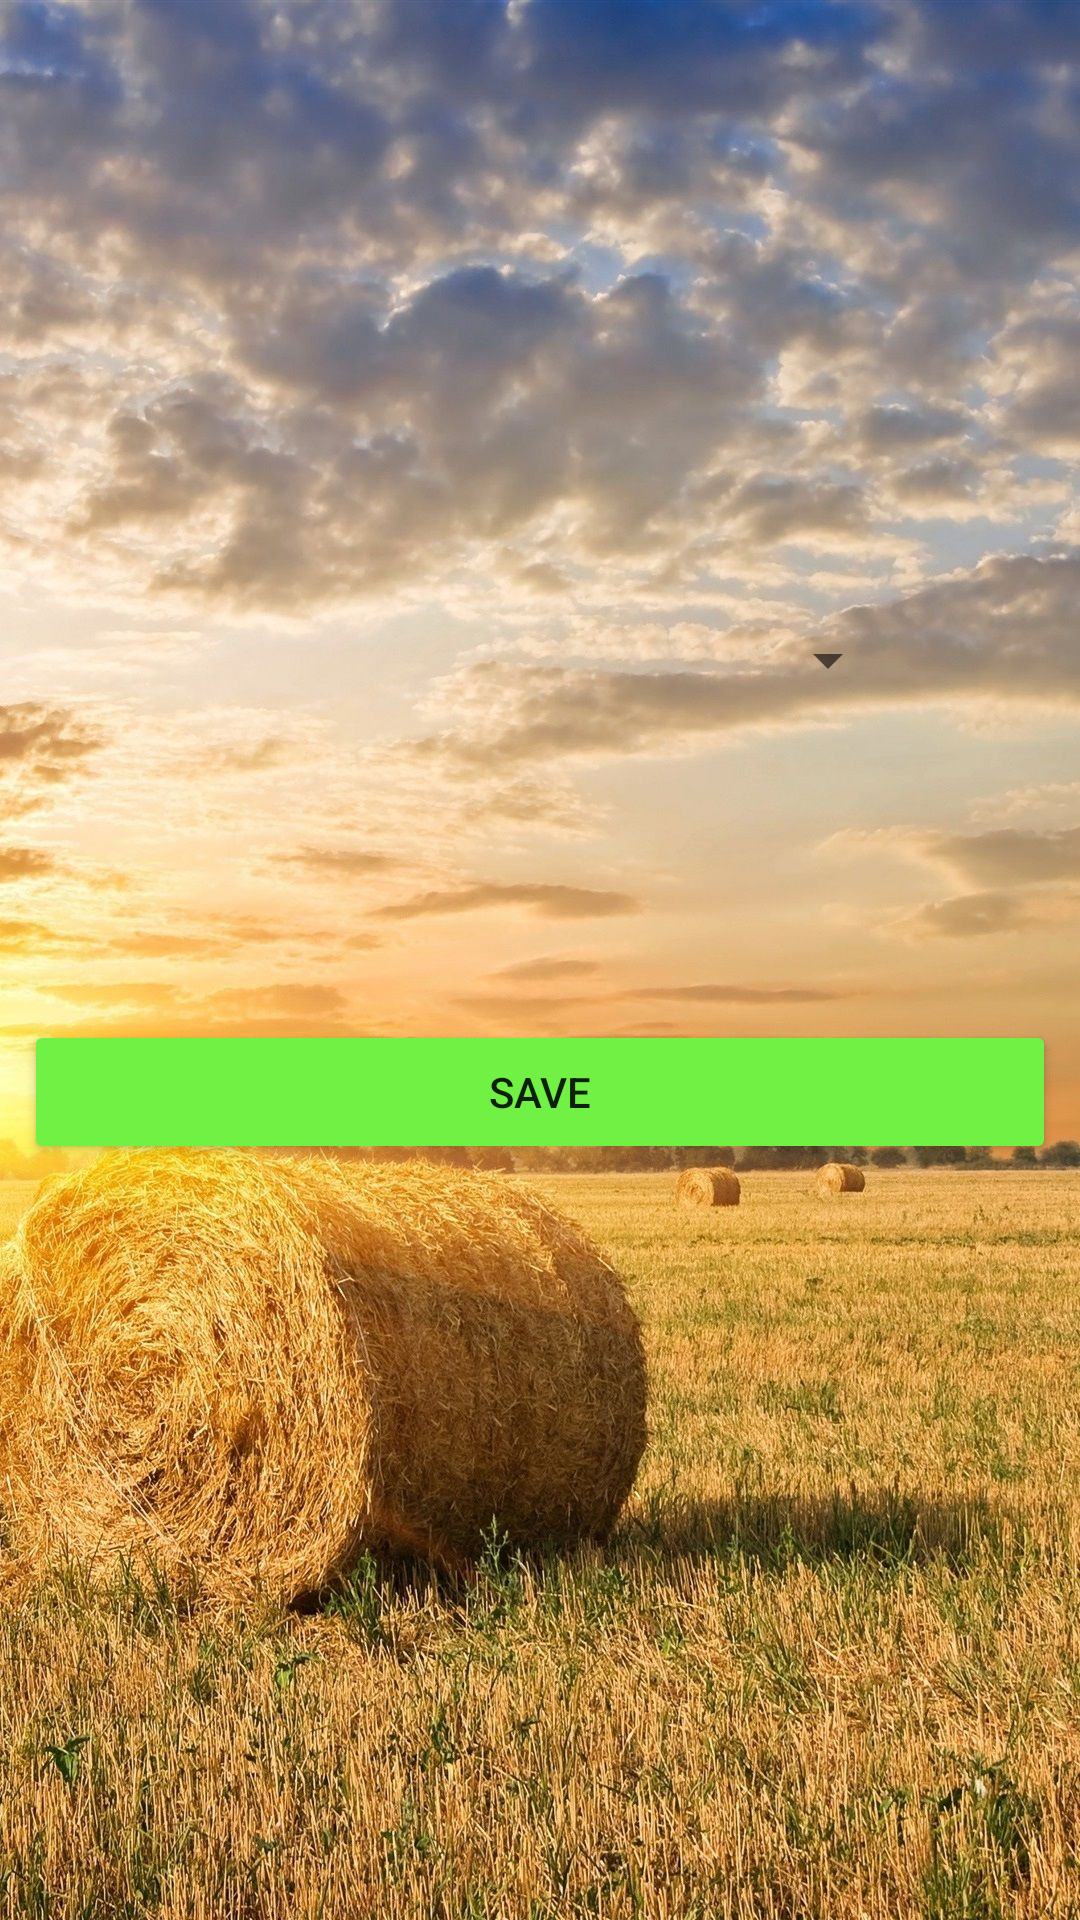

Produce the Android XML layout that renders to this screen, including the resource entries it uses.
<!-- AndroidManifest.xml: application theme AppTheme -->
<!-- res/layout/activity_add_new_device.xml -->
<?xml version="1.0" encoding="utf-8"?>
<androidx.constraintlayout.widget.ConstraintLayout xmlns:android="http://schemas.android.com/apk/res/android"
    xmlns:app="http://schemas.android.com/apk/res-auto"
    xmlns:tools="http://schemas.android.com/tools"
    android:layout_width="match_parent"
    android:layout_height="match_parent"
    android:background="@drawable/wp6398565"
    tools:context=".activities.AddNewDeviceActivity">


    <Spinner
        android:id="@+id/devices_spinner"
        android:layout_width="0dp"
        android:layout_height="wrap_content"
        android:layout_marginStart="60dp"
        android:layout_marginTop="200dp"
        android:layout_marginEnd="60dp"
        android:gravity="center"
        android:padding="20dp"
        app:layout_constraintEnd_toEndOf="parent"
        app:layout_constraintHorizontal_bias="0.0"
        app:layout_constraintStart_toStartOf="parent"
        app:layout_constraintTop_toTopOf="parent" />

    <Button
        android:id="@+id/add_button"
        android:layout_width="0dp"
        android:layout_height="wrap_content"
        android:layout_marginStart="8dp"
        android:layout_marginTop="100dp"
        android:layout_marginEnd="8dp"
        android:backgroundTint="@color/colorPrimary"
        android:text="@string/save_text"
        app:layout_constraintEnd_toEndOf="parent"
        app:layout_constraintHorizontal_bias="0.0"
        app:layout_constraintStart_toStartOf="parent"
        app:layout_constraintTop_toBottomOf="@+id/devices_spinner" />

</androidx.constraintlayout.widget.ConstraintLayout>
<!-- resources referenced by this layout -->
<resources>
  <color name="colorPrimary">#70F144</color>
  <!-- drawable wp6398565: jpg bitmap (drawable-v24, 401738 bytes) -->
  <string name="save_text">Save</string>
  <style name="AppTheme" parent="Theme.AppCompat.Light.DarkActionBar">
          
          <item name="colorPrimary">#70F144</item>
          <item name="colorPrimaryDark">#1C9314</item>
          <item name="colorAccent">@color/colorAccent</item>
      </style>
  <color name="colorAccent">#03DAC5</color>
</resources>
